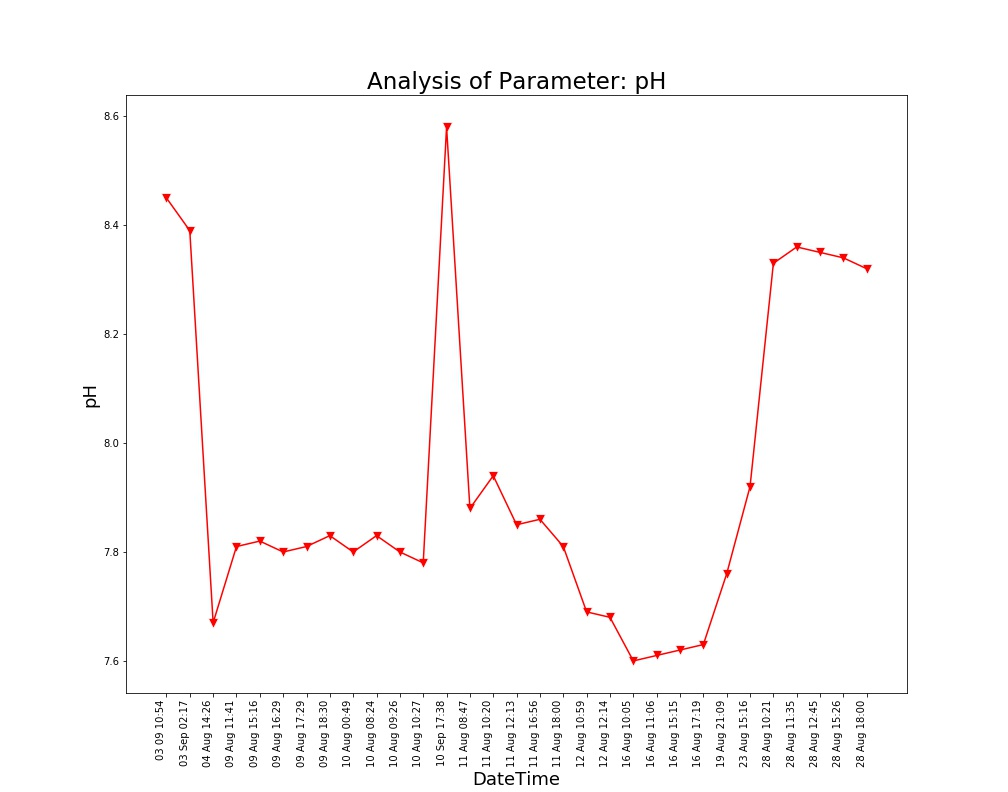

Source data for this figure (header and first rows):
Unnamed: 0, DateTime, Date, Time, pH
0.0, 04 Aug 14:26, 04 Aug 2021, 14:26:24, 7.67
1.0, 09 Aug 11:41, 09 Aug 2021, 11:41:48, 7.81
2.0, 09 Aug 15:16, 09 Aug 2021, 15:16:19, 7.82
3.0, 09 Aug 16:29, 09 Aug 2021, 16:29:24, 7.8
4.0, 09 Aug 17:29, 09 Aug 2021, 17:29:51, 7.81
5.0, 09 Aug 18:30, 09 Aug 2021, 18:30:16, 7.83
6.0, 10 Aug 00:49, 10 Aug 2021, 00:49:39, 7.8
7.0, 10 Aug 08:24, 10 Aug 2021, 08:24:01, 7.83
8.0, 10 Aug 09:26, 10 Aug 2021, 09:26:56, 7.8
9.0, 10 Aug 10:27, 10 Aug 2021, 10:27:28, 7.78
10.0, 11 Aug 08:47, 11 Aug 2021, 08:47:06, 7.88
11.0, 11 Aug 10:20, 11 Aug 2021, 10:20:04, 7.94
12.0, 11 Aug 12:13, 11 Aug 2021, 12:13:36, 7.85
13.0, 11 Aug 16:56, 11 Aug 2021, 16:56:21, 7.86
14.0, 11 Aug 18:00, 11 Aug 2021, 18:00:02, 7.81
15.0, 12 Aug 10:59, 12 Aug 2021, 10:59:37, 7.69
16.0, 12 Aug 12:14, 12 Aug 2021, 12:14:31, 7.68
17.0, 16 Aug 10:05, 16 Aug 2021, 10:05:25, 7.6
18.0, 16 Aug 11:06, 16 Aug 2021, 11:06:03, 7.61
19.0, 16 Aug 15:15, 16 Aug 2021, 15:15:28, 7.62
20.0, 16 Aug 17:19, 16 Aug 2021, 17:19:32, 7.63
21.0, 19 Aug 21:09, 19 Aug 2021, 21:09:25, 7.76
22.0, 23 Aug 15:16, 23 Aug 2021, 15:16:38, 7.92
23.0, 28 Aug 10:21, 28 Aug 2021, 10:21:18, 8.33
24.0, 28 Aug 11:35, 28 Aug 2021, 11:35:06, 8.36
25.0, 28 Aug 12:45, 28 Aug 2021, 12:45:39, 8.35
26.0, 28 Aug 15:26, 28 Aug 2021, 15:26:51, 8.34
27.0, 28 Aug 18:00, 28 Aug 2021, 18:00:08, 8.32
, 03 Sep 02:17, 03 Sep 2021, 02:17:33, 8.39
, 03 09 10:54, 03 Sep 2021, 10:54:46, 8.45
, 10 Sep 17:38, 10 Sep 2021, 17:38:26, 8.58
